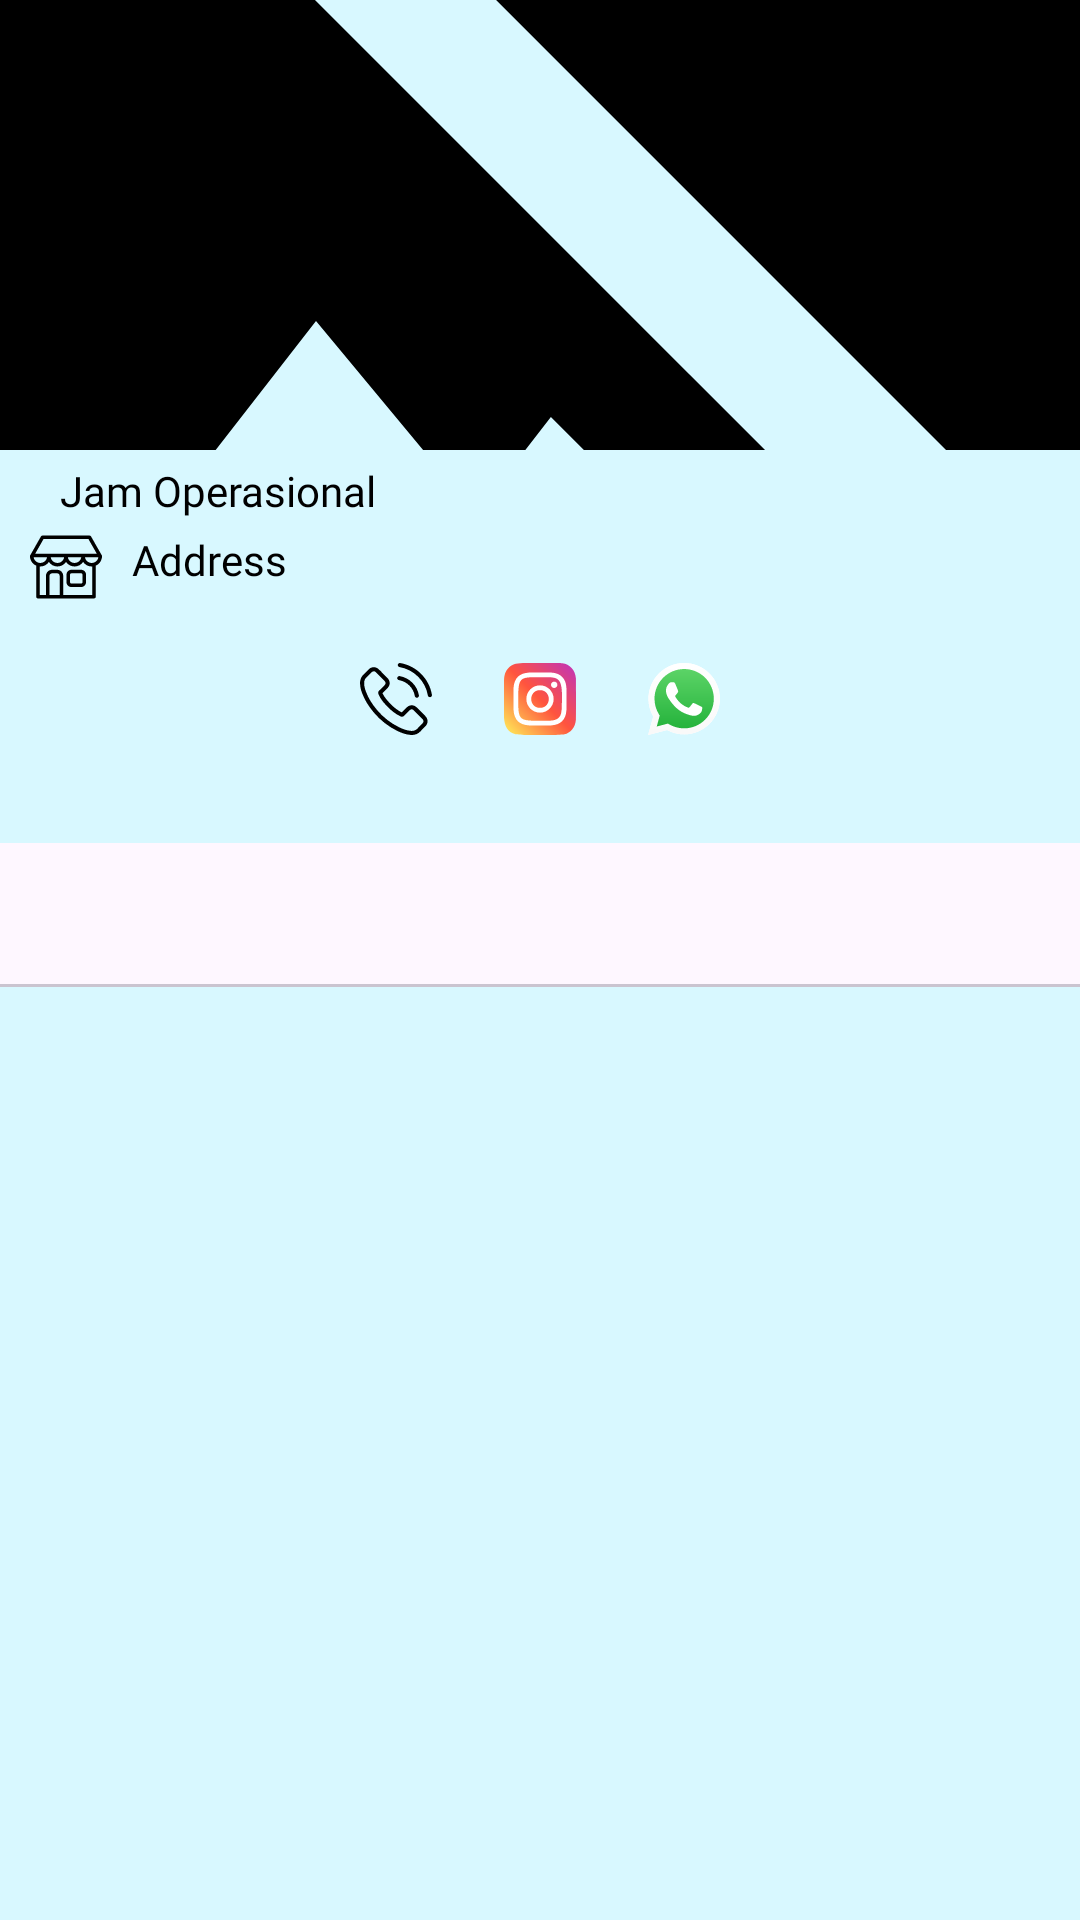

Produce the Android XML layout that renders to this screen, including the resource entries it uses.
<!-- AndroidManifest.xml: application theme Theme.PetCare -->
<!-- res/layout/activity_groom_detail.xml -->
<?xml version="1.0" encoding="utf-8"?>
<androidx.constraintlayout.widget.ConstraintLayout xmlns:android="http://schemas.android.com/apk/res/android"
    xmlns:app="http://schemas.android.com/apk/res-auto"
    xmlns:tools="http://schemas.android.com/tools"
    android:layout_width="match_parent"
    android:layout_height="match_parent"
    android:orientation="vertical"
    tools:context=".groomdetail.GroomDetailActivity"
    android:background="@color/background_color1">

    <ImageView
        android:id="@+id/fotoLokasi"
        android:layout_width="match_parent"
        android:layout_height="150dp"
        android:scaleType="center"
        app:layout_constraintEnd_toEndOf="parent"
        app:layout_constraintHorizontal_bias="0.498"
        app:layout_constraintStart_toStartOf="parent"
        app:layout_constraintTop_toTopOf="parent"
        app:srcCompat="@drawable/no_image" />

    <LinearLayout
        android:id="@+id/workHourLayout"
        android:layout_width="match_parent"
        android:layout_height="wrap_content"
        android:orientation="horizontal"
        android:layout_marginTop="4dp"
        app:layout_constraintEnd_toEndOf="parent"
        app:layout_constraintHorizontal_bias="0.0"
        app:layout_constraintStart_toStartOf="parent"
        app:layout_constraintTop_toBottomOf="@+id/fotoLokasi">

        <ImageView
            android:id="@+id/jamOperIcon"
            android:layout_width="wrap_content"
            android:layout_height="wrap_content"
            android:layout_gravity="center_vertical"
            android:layout_marginLeft="10dp"
            app:srcCompat="@drawable/baseline_access_time_24" />

        <TextView
            android:id="@+id/jamOperText"
            android:layout_width="wrap_content"
            android:layout_height="wrap_content"
            android:layout_marginLeft="10dp"
            android:fontFamily="@font/poppins_regular"
            android:gravity="center_vertical"
            android:text="Jam Operasional"
            android:textColor="@color/black" />
    </LinearLayout>

    <LinearLayout
        android:id="@+id/shopDetailLayout"
        android:layout_width="match_parent"
        android:layout_height="wrap_content"
        android:layout_marginTop="4dp"
        android:orientation="horizontal"
        app:layout_constraintEnd_toEndOf="parent"
        app:layout_constraintHorizontal_bias="0.0"
        app:layout_constraintStart_toStartOf="parent"
        app:layout_constraintTop_toBottomOf="@+id/workHourLayout">

        <ImageView
            android:id="@+id/imageView8"
            android:layout_width="wrap_content"
            android:layout_height="wrap_content"
            android:layout_gravity="center_vertical"
            android:layout_marginLeft="10dp"
            app:srcCompat="@drawable/ic_shop" />

        <TextView
            android:id="@+id/alamatLokasi"
            android:layout_width="wrap_content"
            android:layout_height="wrap_content"
            android:layout_marginLeft="10dp"
            android:fontFamily="@font/poppins_regular"
            android:gravity="center_vertical"
            android:text="Address"
            android:textColor="@color/black" />

    </LinearLayout>

    <LinearLayout
        android:id="@+id/socialMediaLayout"
        android:layout_width="match_parent"
        android:layout_height="wrap_content"
        android:layout_marginTop="8dp"
        android:orientation="horizontal"
        android:gravity="center"
        app:layout_constraintEnd_toEndOf="parent"
        app:layout_constraintStart_toStartOf="parent"
        app:layout_constraintTop_toBottomOf="@+id/shopDetailLayout">

        <ImageButton
            android:id="@+id/phoneButton"
            android:layout_width="wrap_content"
            android:layout_height="wrap_content"
            android:minHeight="48dp"
            android:minWidth="48dp"
            android:background="?selectableItemBackground"
            app:srcCompat="@drawable/ic_phone2" />

        <ImageButton
            android:id="@+id/instagramButton"
            android:layout_width="wrap_content"
            android:layout_height="wrap_content"
            android:minHeight="48dp"
            android:minWidth="48dp"
            android:background="?selectableItemBackground"
            app:srcCompat="@drawable/ic_instagram" />

        <ImageButton
            android:id="@+id/whatsappButton"
            android:layout_width="wrap_content"
            android:layout_height="wrap_content"
            android:minHeight="48dp"
            android:minWidth="48dp"
            android:background="?selectableItemBackground"
            app:srcCompat="@drawable/ic_whatsapp" />
    </LinearLayout>

    <com.google.android.material.tabs.TabLayout
        android:id="@+id/tabLayout"
        android:layout_width="match_parent"
        android:layout_height="wrap_content"
        android:layout_marginTop="24dp"
        android:contentDescription="Tab"
        app:layout_constraintEnd_toEndOf="parent"
        app:layout_constraintHorizontal_bias="0.0"
        app:layout_constraintStart_toStartOf="parent"
        app:layout_constraintTop_toBottomOf="@+id/socialMediaLayout">

    </com.google.android.material.tabs.TabLayout>

    <androidx.viewpager2.widget.ViewPager2
        android:id="@+id/groomViewPager"
        android:layout_width="match_parent"
        android:layout_height="0dp"
        app:layout_constraintBottom_toBottomOf="parent"
        app:layout_constraintEnd_toEndOf="parent"
        app:layout_constraintHorizontal_bias="0.0"
        app:layout_constraintStart_toStartOf="parent"
        app:layout_constraintTop_toBottomOf="@+id/tabLayout"
        app:layout_constraintVertical_bias="1.0"></androidx.viewpager2.widget.ViewPager2>


</androidx.constraintlayout.widget.ConstraintLayout>
<!-- resources referenced by this layout -->
<resources>
  <color name="background_color1">#D8F8FF</color>
  <color name="black">#FF000000</color>
  <!-- drawable ic_shop (drawable) -->
  <vector android:height="24dp" android:viewportHeight="512"
      android:viewportWidth="512" android:width="24dp" xmlns:android="http://schemas.android.com/apk/res/android">
      <path android:fillColor="#FF000000" android:pathData="M363.8,275.9h-69.6c-19,0 -34.5,15.5 -34.5,34.5v53.4c0,19 15.5,34.5 34.5,34.5h69.6c19,0 34.5,-15.5 34.5,-34.5v-53.4C398.3,291.4 382.8,275.9 363.8,275.9zM373.2,363.8c0,5.2 -4.3,9.4 -9.4,9.4h-69.6c-5.2,0 -9.4,-4.3 -9.4,-9.4v-53.4c0,-5.2 4.3,-9.4 9.4,-9.4h69.6c5.2,0 9.4,4.3 9.4,9.4V363.8z"/>
      <path android:fillColor="#FF000000" android:pathData="M512,178.9c0,-2.2 -0.5,-4.3 -1.7,-6.2L434.2,38.9c-2.2,-3.9 -6.4,-6.4 -10.9,-6.4H88.6c-4.5,0 -8.7,2.4 -10.9,6.4L1.7,172.8c-1,1.9 -1.7,4 -1.7,6.2c0,30 18.1,55.8 43.9,67.2V467c0,6.9 5.6,12.6 12.6,12.6h398.9c6.9,0 12.6,-5.6 12.6,-12.6V247.7c0,-0.5 0,-0.9 -0.1,-1.4C493.8,234.9 512,209.1 512,178.9L512,178.9zM95.9,57.7h320l59.5,104.7h-439L95.9,57.7zM364.4,187.4c-4,22.6 -23.7,39.8 -47.5,39.8c-23.7,0 -43.5,-17.2 -47.5,-39.8H364.4zM242.7,187.4c-4,22.6 -23.7,39.8 -47.5,39.8s-43.5,-17.2 -47.6,-39.8H242.7L242.7,187.4zM25.9,187.4H121c-4,22.6 -23.9,39.8 -47.6,39.8C49.7,227.3 29.9,210 25.9,187.4zM210.9,454.4h-72.2V318.9c0,-9.8 8,-17.9 17.9,-17.9h36.5c9.8,0 17.9,8 17.9,17.9v135.5H210.9L210.9,454.4zM442.8,454.4H236V318.9c0,-23.6 -19.2,-43 -43,-43h-36.5c-23.6,0 -43,19.2 -43,43v135.6H69V252.3c1.5,0.1 2.9,0.1 4.4,0.1c25.3,0 47.7,-12.9 60.9,-32.4c13.2,19.6 35.6,32.4 60.9,32.4s47.6,-12.9 60.9,-32.4c13.2,19.6 35.6,32.4 60.8,32.4c25.3,0 47.6,-12.9 60.8,-32.4c13.2,19.6 35.6,32.4 60.9,32.4c1.5,0 2.8,-0.1 4.3,-0.1L442.8,454.4L442.8,454.4zM438.6,227.3c-23.7,0 -43.5,-17.2 -47.5,-39.8h95.1C482.1,210 462.3,227.3 438.6,227.3z"/>
  </vector>
  <!-- drawable no_image (drawable) -->
  <vector android:height="512dp" android:tint="#000000"
      android:viewportHeight="24" android:viewportWidth="24"
      android:width="512dp" xmlns:android="http://schemas.android.com/apk/res/android">
      <path android:fillColor="@android:color/white" android:pathData="M21.9,21.9l-8.49,-8.49l0,0L3.59,3.59l0,0L2.1,2.1L0.69,3.51L3,5.83V19c0,1.1 0.9,2 2,2h13.17l2.31,2.31L21.9,21.9zM5,18l3.5,-4.5l2.5,3.01L12.17,15l3,3H5zM21,18.17L5.83,3H19c1.1,0 2,0.9 2,2V18.17z"/>
  </vector>
  <style name="Theme.PetCare" parent="Base.Theme.PetCare" />
  <style name="Base.Theme.PetCare" parent="Theme.Material3.DayNight.NoActionBar">
          
          
          
          <item name="colorPrimary">@color/primaryColor</item>
          <item name="colorPrimaryVariant">@color/primaryColor2</item>
          <item name="colorOnPrimary">@color/white</item>
          
  
  
  
          
          <item name="android:statusBarColor" tools:targetApi="l">?attr/colorPrimaryVariant</item>
          
      </style>
  <color name="primaryColor">#54AEEE</color>
  <color name="primaryColor2">#B9E3FB</color>
  <color name="white">#FFFFFFFF</color>
</resources>
